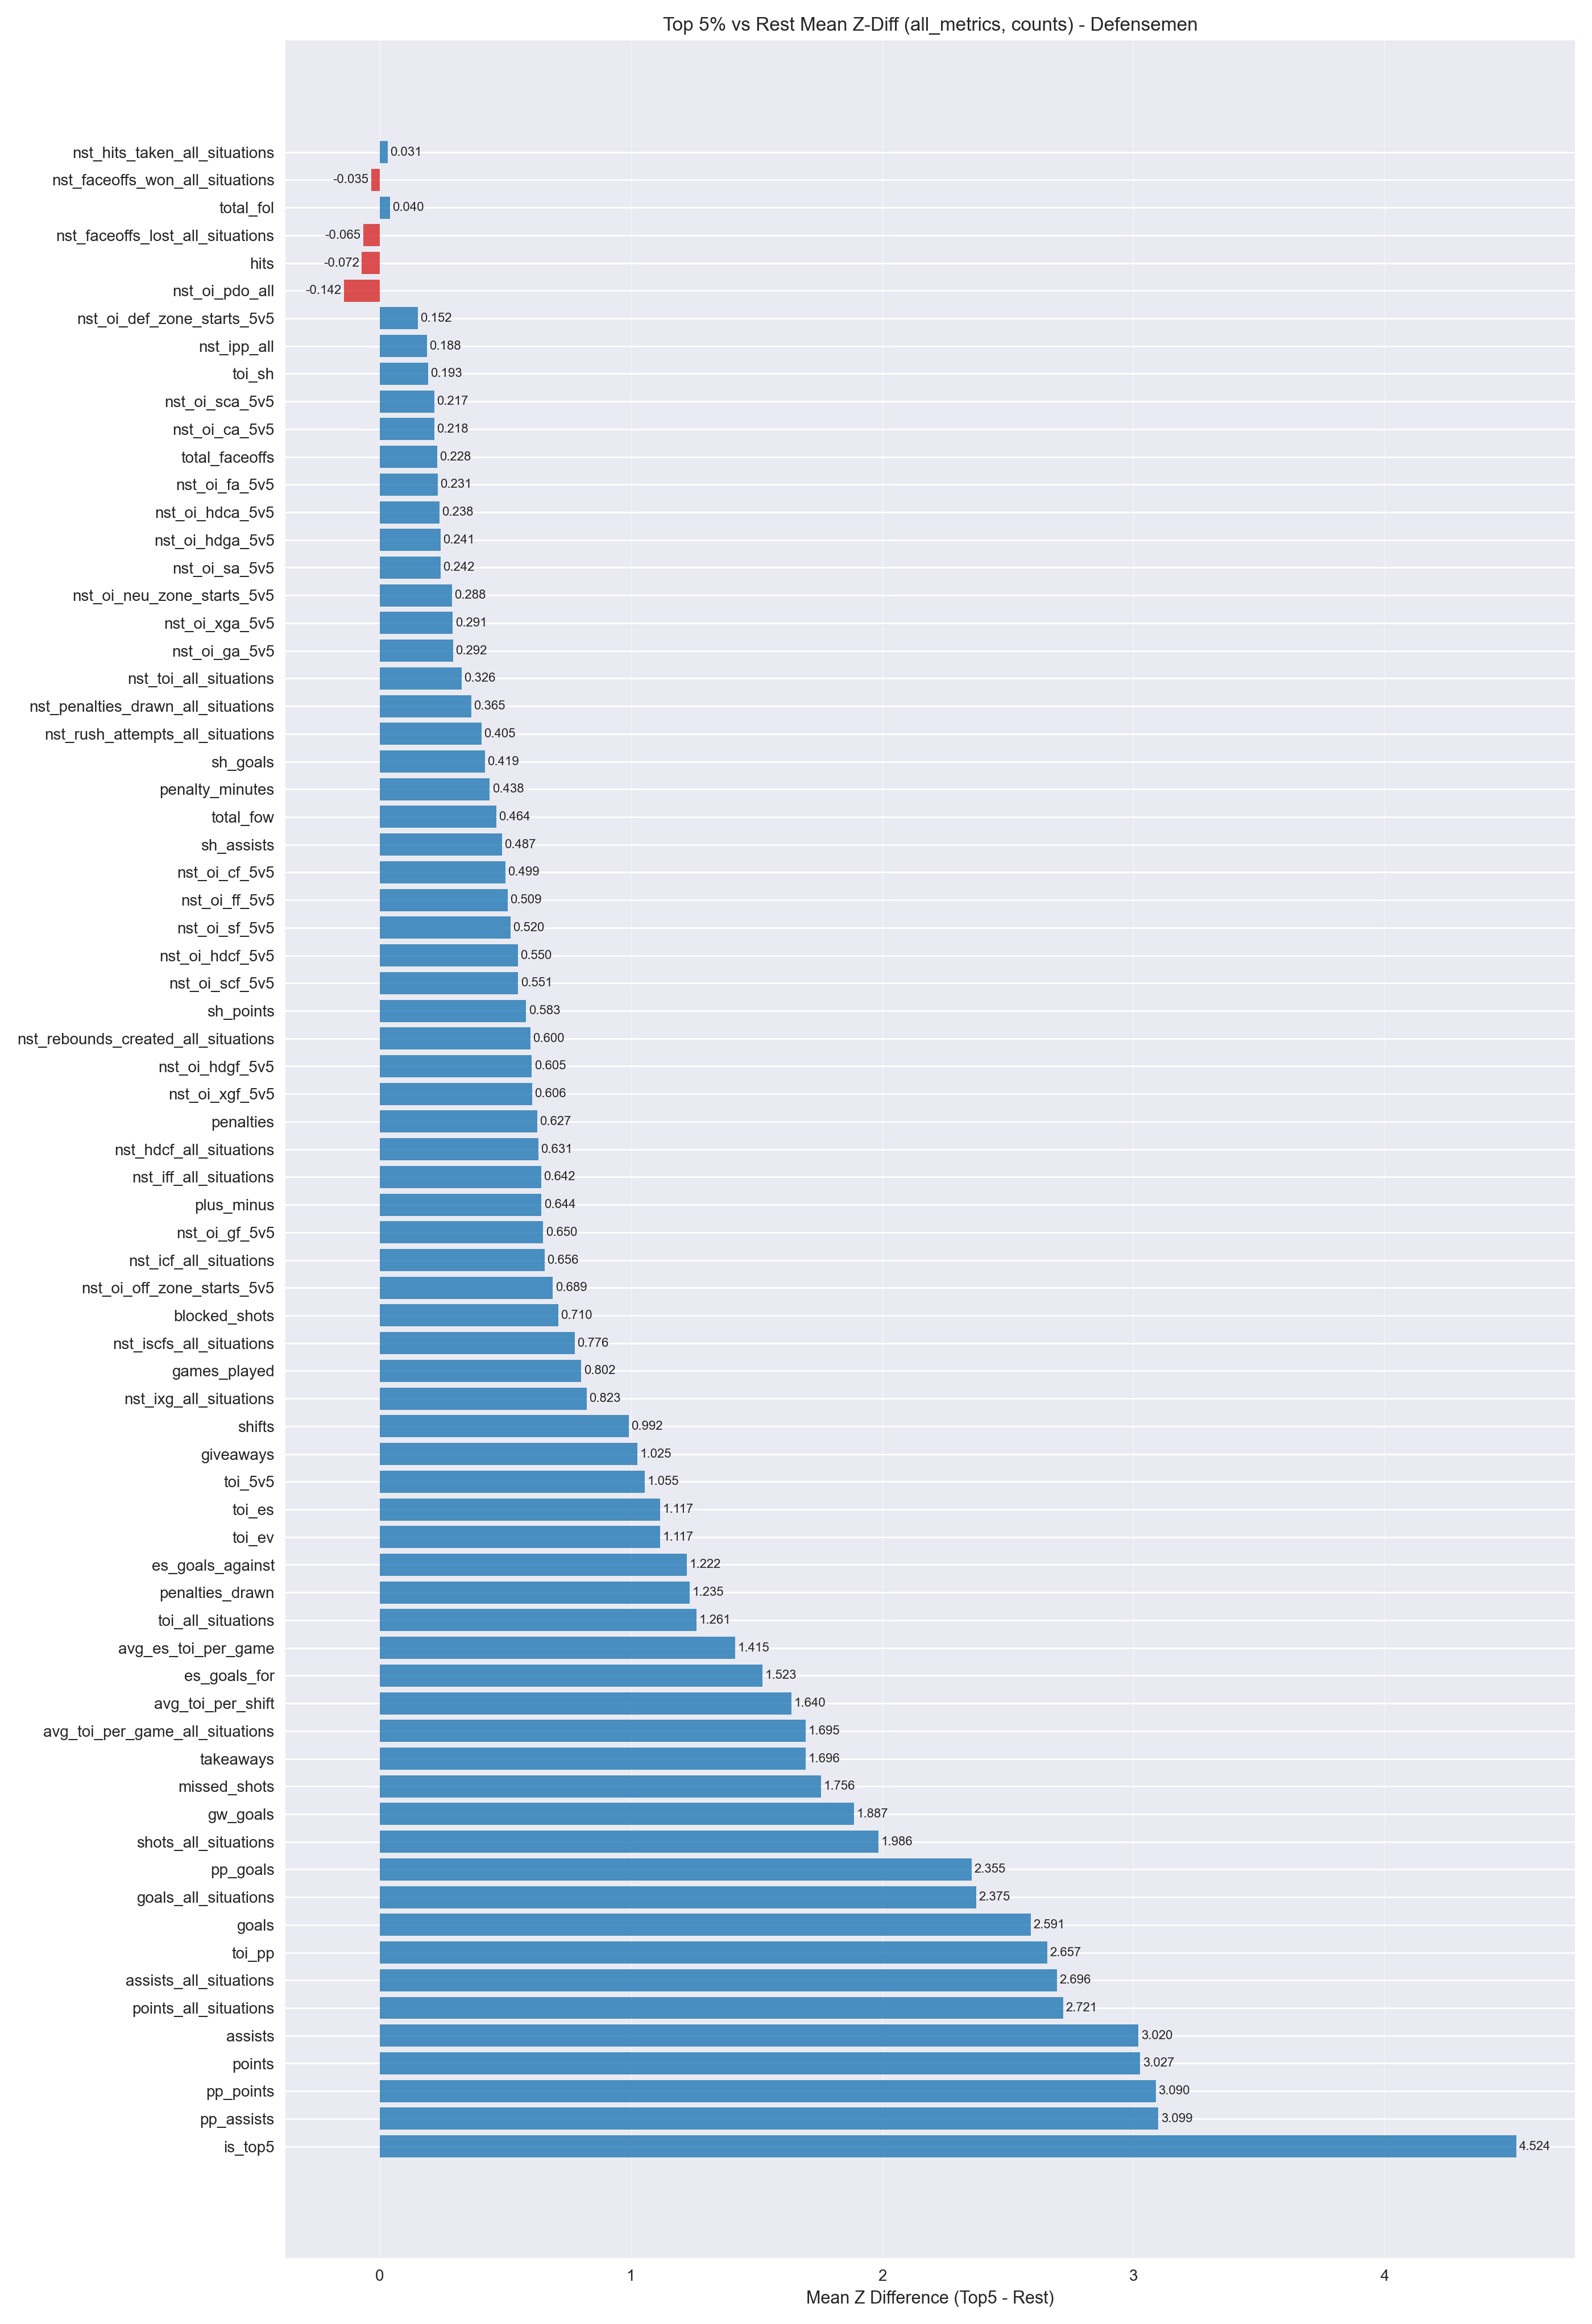

The file beside this chart, header and first rows:
metric, mean_z_diff
is_top5, 4.524
pp_assists, 3.099
pp_points, 3.09
points, 3.027
assists, 3.02
points_all_situations, 2.721
assists_all_situations, 2.696
toi_pp, 2.657
goals, 2.591
goals_all_situations, 2.375
pp_goals, 2.355
shots_all_situations, 1.986
gw_goals, 1.887
missed_shots, 1.756
takeaways, 1.696
avg_toi_per_game_all_situations, 1.695
avg_toi_per_shift, 1.64
es_goals_for, 1.523
avg_es_toi_per_game, 1.415
toi_all_situations, 1.261
penalties_drawn, 1.235
es_goals_against, 1.222
toi_ev, 1.117
toi_es, 1.117
toi_5v5, 1.055
giveaways, 1.025
shifts, 0.992
nst_ixg_all_situations, 0.8232
games_played, 0.802
nst_iscfs_all_situations, 0.7764
blocked_shots, 0.7102
nst_oi_off_zone_starts_5v5, 0.6891
nst_icf_all_situations, 0.6556
nst_oi_gf_5v5, 0.6504
plus_minus, 0.6435
nst_iff_all_situations, 0.6423
nst_hdcf_all_situations, 0.6313
penalties, 0.6266
nst_oi_xgf_5v5, 0.6058
nst_oi_hdgf_5v5, 0.6054
nst_rebounds_created_all_situations, 0.5997
sh_points, 0.5828
nst_oi_scf_5v5, 0.5509
nst_oi_hdcf_5v5, 0.5499
nst_oi_sf_5v5, 0.52
nst_oi_ff_5v5, 0.5087
nst_oi_cf_5v5, 0.4993
sh_assists, 0.4868
total_fow, 0.4645
penalty_minutes, 0.4379
sh_goals, 0.4187
nst_rush_attempts_all_situations, 0.4046
nst_penalties_drawn_all_situations, 0.365
nst_toi_all_situations, 0.3259
nst_oi_ga_5v5, 0.2922
nst_oi_xga_5v5, 0.291
nst_oi_neu_zone_starts_5v5, 0.2876
nst_oi_sa_5v5, 0.2417
nst_oi_hdga_5v5, 0.2415
nst_oi_hdca_5v5, 0.238
... 13 more rows
